Labelled photos from "#Custom-Food-Dataset", an image-classification folder in Kiroharth/AI_tensorflow. The possible labels are: artichoke, bagel, banana, bell pepper, broccoli, burrito, cauliflower, corn, cornmeal, cucumber, fig, guacamole, ice cream, lemon, orange, pear, pineapple, pizza, pomegranate, popcorn, pretzel, strawberry.

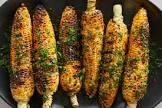
Label: corn

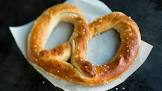
Label: pretzel

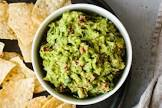
Label: guacamole

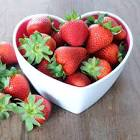
Label: strawberry

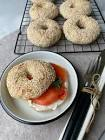
Label: bagel

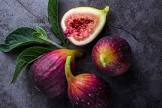
Label: fig
